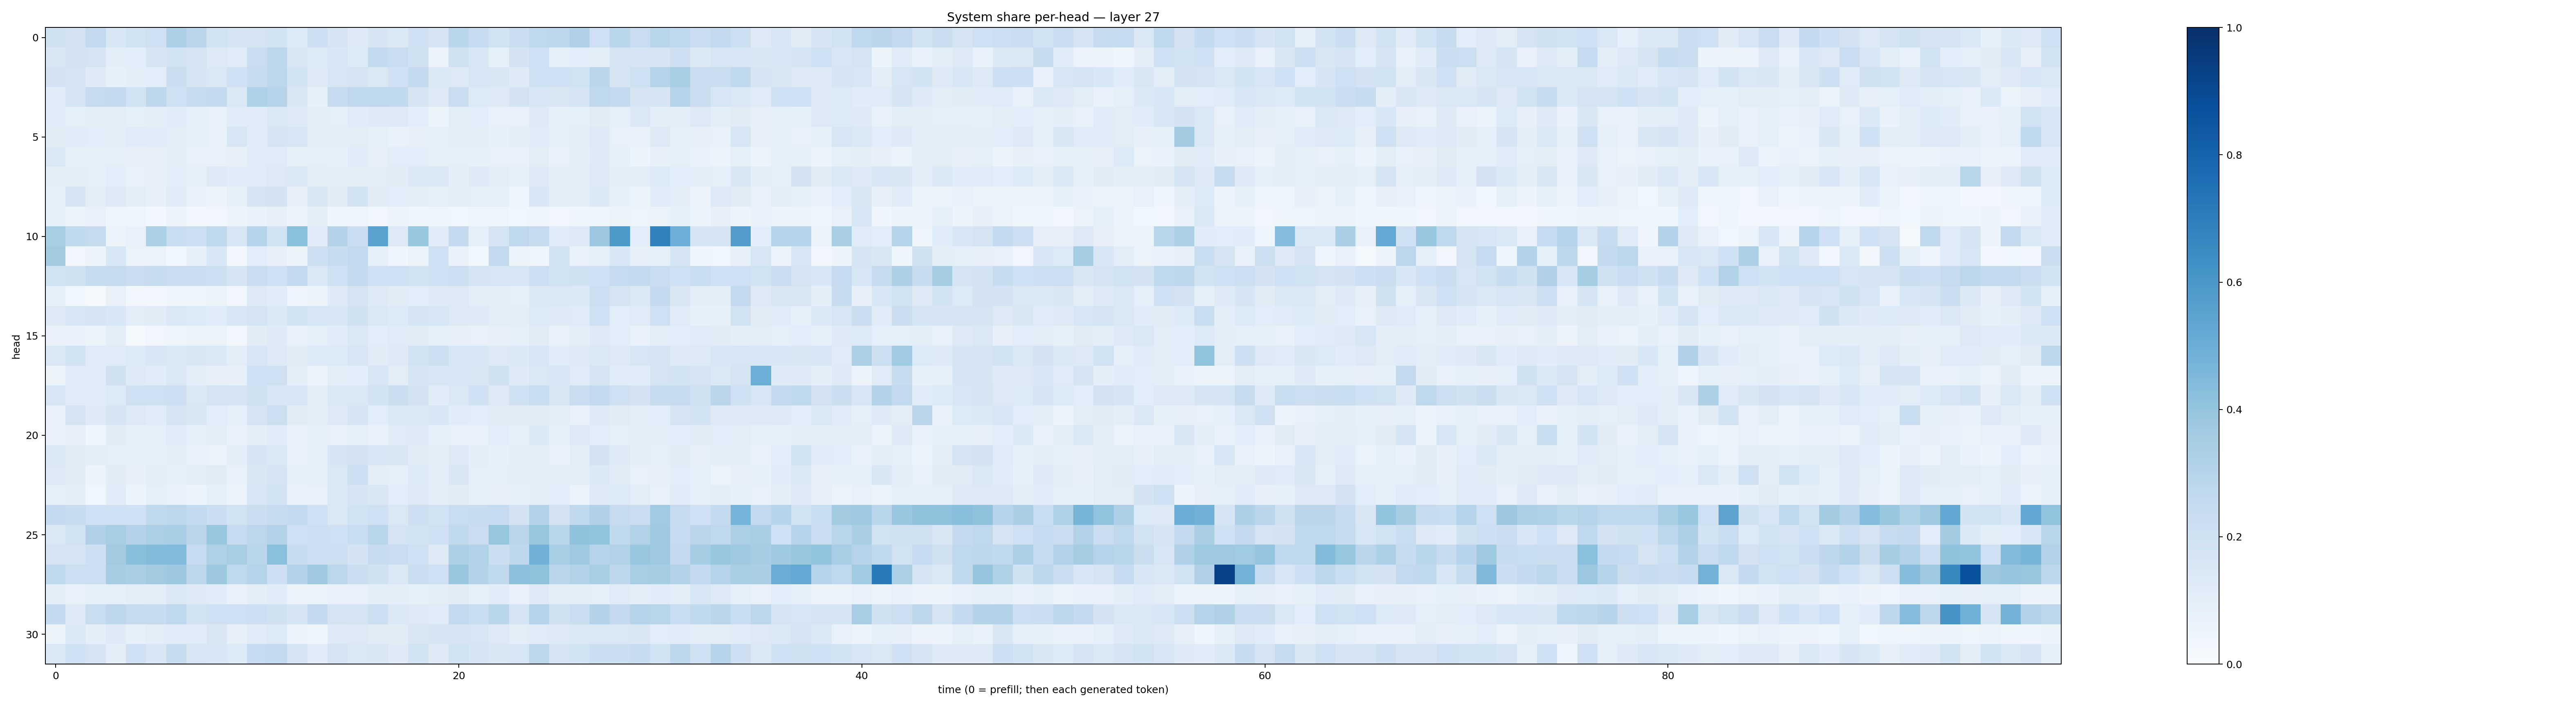

Data behind this chart, as committed beside it:
0.1981684, 0.18263511, 0.26126316, 0.15528695, 0.18906061, 0.20512174, 0.32613105, 0.28316054, 0.19273509, 0.17134215, 0.17470741, 0.18433669, 0.13642982, 0.2110526, 0.16519211, 0.1234596, 0.1693399, 0.14749789, 0.20707865, 0.17065766, 0.28644803, 0.24629456, 0.19014215, 0.22376248
0.1523, 0.1819, 0.1784, 0.09526, 0.106, 0.1678, 0.1935, 0.1742, 0.1283, 0.1178, 0.2301, 0.2784, 0.149, 0.133, 0.1554, 0.1366, 0.2563, 0.2271, 0.1969, 0.06478, 0.1958, 0.1596, 0.08589, 0.1827
0.1827, 0.1743, 0.122, 0.08244, 0.09774, 0.1059, 0.2196, 0.1712, 0.1427, 0.2027, 0.2409, 0.2779, 0.1843, 0.1306, 0.1579, 0.1783, 0.1445, 0.2022, 0.2549, 0.1375, 0.1287, 0.1606, 0.1495, 0.1218
0.1137, 0.178, 0.2457, 0.25, 0.1899, 0.2764, 0.2037, 0.2392, 0.2544, 0.1424, 0.3204, 0.3019, 0.1488, 0.08309, 0.2432, 0.2625, 0.2662, 0.2618, 0.1688, 0.1325, 0.2289, 0.1367, 0.1323, 0.1803
0.119, 0.08733, 0.09535, 0.1034, 0.08637, 0.09421, 0.1135, 0.08978, 0.07481, 0.1157, 0.1199, 0.1466, 0.1299, 0.09538, 0.09215, 0.1147, 0.1235, 0.1328, 0.1093, 0.06538, 0.09777, 0.1076, 0.07265, 0.07491
0.1108, 0.1166, 0.1077, 0.09575, 0.1182, 0.1167, 0.09932, 0.09099, 0.0768, 0.1626, 0.1164, 0.1717, 0.1637, 0.1009, 0.09567, 0.1019, 0.09119, 0.06816, 0.08138, 0.08782, 0.09514, 0.09492, 0.08296, 0.09407
0.1387, 0.08321, 0.08768, 0.09308, 0.08037, 0.08016, 0.1021, 0.0739, 0.0753, 0.07855, 0.1194, 0.1187, 0.08427, 0.09363, 0.0854, 0.1143, 0.07877, 0.1066, 0.109, 0.08364, 0.0896, 0.0838, 0.07153, 0.07154
0.09811, 0.1035, 0.08771, 0.1074, 0.07779, 0.07904, 0.1078, 0.08287, 0.1244, 0.1156, 0.1152, 0.1257, 0.1455, 0.1016, 0.09813, 0.096, 0.105, 0.113, 0.1403, 0.1456, 0.09692, 0.1234, 0.1034, 0.09139
0.08413, 0.174, 0.1054, 0.1302, 0.09793, 0.08182, 0.1156, 0.06876, 0.05713, 0.08477, 0.1753, 0.1823, 0.07901, 0.1485, 0.1124, 0.1849, 0.1095, 0.1078, 0.09622, 0.08887, 0.1022, 0.08811, 0.08849, 0.04989
0.08508, 0.06043, 0.07143, 0.04713, 0.04153, 0.02686, 0.05203, 0.02348, 0.03264, 0.05341, 0.06643, 0.07843, 0.05353, 0.09889, 0.03994, 0.04711, 0.03326, 0.06244, 0.0405, 0.04939, 0.03636, 0.04751, 0.04784, 0.0358
0.3463, 0.2624, 0.2446, 0.06227, 0.07313, 0.3316, 0.2314, 0.2163, 0.2727, 0.1593, 0.2974, 0.1874, 0.4187, 0.1167, 0.3053, 0.2244, 0.5542, 0.132, 0.3894, 0.1154, 0.2514, 0.08641, 0.177, 0.2663
0.3583, 0.03343, 0.05509, 0.1541, 0.06403, 0.06435, 0.03577, 0.08429, 0.1558, 0.02933, 0.1069, 0.08195, 0.05816, 0.2137, 0.2391, 0.2595, 0.09264, 0.04401, 0.0649, 0.2073, 0.06761, 0.03538, 0.2612, 0.05665
0.1946, 0.1987, 0.2453, 0.2453, 0.2276, 0.2346, 0.2191, 0.229, 0.214, 0.1707, 0.2291, 0.2088, 0.2584, 0.1416, 0.2058, 0.2573, 0.2046, 0.205, 0.1882, 0.2081, 0.216, 0.167, 0.1613, 0.1608
0.08255, 0.03606, 0.01116, 0.07508, 0.0276, 0.03008, 0.04366, 0.04693, 0.06307, 0.03131, 0.1313, 0.115, 0.04801, 0.05542, 0.1232, 0.1739, 0.1246, 0.1095, 0.106, 0.1218, 0.1259, 0.1053, 0.09765, 0.09095
0.1296, 0.1633, 0.1665, 0.1532, 0.1041, 0.1109, 0.1454, 0.1333, 0.1161, 0.1562, 0.177, 0.138, 0.1911, 0.161, 0.1532, 0.1983, 0.1417, 0.1343, 0.1713, 0.1624, 0.1302, 0.1218, 0.1027, 0.0949
0.07314, 0.06743, 0.05391, 0.1008, 0.01925, 0.03395, 0.04716, 0.05104, 0.06526, 0.03209, 0.1094, 0.1218, 0.07371, 0.08918, 0.1165, 0.1429, 0.1085, 0.1186, 0.1126, 0.08872, 0.07929, 0.07755, 0.07864, 0.09006
0.1476, 0.192, 0.1174, 0.1194, 0.1367, 0.1544, 0.1482, 0.1492, 0.1403, 0.1039, 0.1602, 0.1296, 0.1102, 0.1365, 0.1364, 0.1623, 0.1102, 0.122, 0.192, 0.2154, 0.1612, 0.1542, 0.13, 0.1406
0.06238, 0.114, 0.1154, 0.1987, 0.1211, 0.1171, 0.1445, 0.1038, 0.08023, 0.08162, 0.1999, 0.208, 0.09882, 0.05401, 0.1036, 0.1063, 0.1618, 0.1029, 0.167, 0.1626, 0.1534, 0.1501, 0.1964, 0.1228
0.1586, 0.121, 0.1161, 0.1359, 0.2104, 0.2083, 0.2134, 0.1429, 0.179, 0.1693, 0.1956, 0.1533, 0.1554, 0.09816, 0.1424, 0.142, 0.1841, 0.2264, 0.1822, 0.1169, 0.1451, 0.2026, 0.1294, 0.2047
0.07502, 0.1746, 0.1222, 0.165, 0.1278, 0.1146, 0.1762, 0.1506, 0.1055, 0.08917, 0.1723, 0.2156, 0.1094, 0.1016, 0.1293, 0.1705, 0.1057, 0.1407, 0.1451, 0.1529, 0.1155, 0.1067, 0.11, 0.1104
0.06689, 0.07821, 0.04048, 0.1106, 0.08588, 0.08918, 0.119, 0.08921, 0.09672, 0.06681, 0.09578, 0.1162, 0.07133, 0.08346, 0.07672, 0.08959, 0.07016, 0.12, 0.126, 0.08796, 0.07357, 0.07702, 0.1093, 0.08909
0.1437, 0.1127, 0.09746, 0.08617, 0.0887, 0.08521, 0.09685, 0.07673, 0.06365, 0.09427, 0.1652, 0.1424, 0.07655, 0.09111, 0.1689, 0.1835, 0.1592, 0.1493, 0.1111, 0.09936, 0.1217, 0.09959, 0.08243, 0.09415
0.1274, 0.1124, 0.05163, 0.1121, 0.07857, 0.09805, 0.08548, 0.104, 0.1126, 0.07801, 0.1511, 0.1694, 0.0881, 0.09328, 0.1456, 0.2142, 0.1011, 0.08687, 0.1338, 0.09516, 0.149, 0.08727, 0.09168, 0.09773
0.08975, 0.09805, 0.03715, 0.1143, 0.05397, 0.09007, 0.0679, 0.06165, 0.0823, 0.05515, 0.1582, 0.1837, 0.06973, 0.07412, 0.1457, 0.1642, 0.1496, 0.1073, 0.1288, 0.1036, 0.1096, 0.08882, 0.07842, 0.08312
0.2535, 0.2379, 0.2108, 0.2016, 0.2029, 0.2646, 0.281, 0.2547, 0.2193, 0.1948, 0.2217, 0.24, 0.2542, 0.204, 0.1484, 0.1895, 0.2065, 0.142, 0.2122, 0.1928, 0.2316, 0.2397, 0.2494, 0.1829
0.1456, 0.195, 0.3203, 0.3415, 0.3051, 0.3323, 0.3472, 0.2823, 0.3876, 0.2481, 0.278, 0.3132, 0.2092, 0.2169, 0.2066, 0.234, 0.2909, 0.1725, 0.1904, 0.2064, 0.2646, 0.2286, 0.3909, 0.2823
0.1795, 0.1714, 0.2143, 0.3595, 0.4257, 0.4404, 0.4444, 0.2477, 0.3207, 0.3431, 0.2864, 0.419, 0.2412, 0.2151, 0.214, 0.1832, 0.236, 0.2303, 0.2062, 0.1266, 0.3319, 0.3103, 0.223, 0.2737
0.2632, 0.2169, 0.2185, 0.3485, 0.3391, 0.3606, 0.3754, 0.2794, 0.377, 0.2658, 0.3001, 0.2129, 0.305, 0.3715, 0.2802, 0.2206, 0.196, 0.1415, 0.2247, 0.2073, 0.3874, 0.3065, 0.2638, 0.4151
0.1019, 0.07225, 0.08561, 0.09021, 0.1038, 0.1024, 0.138, 0.1297, 0.1137, 0.07566, 0.1001, 0.1146, 0.05923, 0.06631, 0.07136, 0.07751, 0.09666, 0.09807, 0.08493, 0.0968, 0.1106, 0.08993, 0.1163, 0.07794
0.2563, 0.1249, 0.2322, 0.274, 0.2429, 0.2366, 0.2667, 0.1903, 0.2086, 0.2102, 0.2121, 0.1954, 0.1701, 0.2555, 0.1797, 0.1728, 0.2178, 0.1378, 0.129, 0.1206, 0.2598, 0.2331, 0.2883, 0.1687
0.06154, 0.1378, 0.1014, 0.1238, 0.08222, 0.1035, 0.117, 0.1167, 0.1523, 0.07951, 0.1185, 0.1334, 0.06051, 0.04598, 0.1223, 0.13, 0.113, 0.1106, 0.1506, 0.1716, 0.1661, 0.1574, 0.1281, 0.1029
0.1413, 0.2019, 0.1737, 0.09821, 0.2103, 0.1547, 0.2405, 0.159, 0.1562, 0.1339, 0.2482, 0.2573, 0.1727, 0.1146, 0.1769, 0.1436, 0.1488, 0.1216, 0.1932, 0.1272, 0.1938, 0.1713, 0.1511, 0.1598
